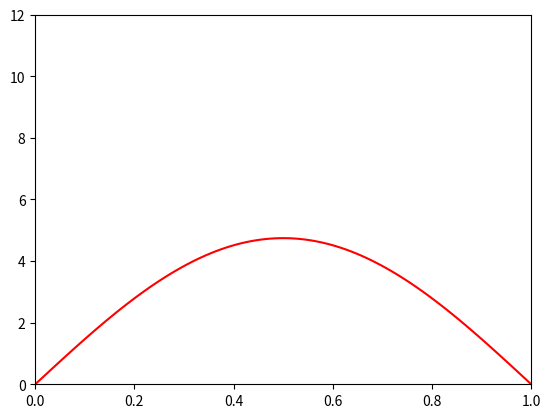

Python code for this plot:
import numpy as np
from matplotlib import rc
import matplotlib.pyplot as plt

# Use LaTeX throughout the figure for consistency
# rc('font', **{'family': 'serif', 'serif': ['Computer Modern'], 'size': 16})
# rc('text', usetex=True)
# # Figure dpi
# dpi = 72

x_0 = np.linspace(0, 1, 100)
alpha = 1
a_1 = 12.7324
a_3 = 4.2441
a_5 = 2.5464
a_7 = 1.8189
def fsoln(x, t):
    u = (a_1 * np.exp(-((alpha*np.pi)**2)*t) * np.sin(np.pi * x)
    + a_3 * np.exp(- ((alpha*3*np.pi)**2)*t) * np.sin(np.pi *3* x)
    + a_5 * np.exp(- ((alpha*5*np.pi)**2)*t) * np.sin(np.pi *5* x)
    + a_7 * np.exp(- ((alpha*7*np.pi)**2)*t) * np.sin(np.pi *7* x))
    return u




u_0 = fsoln(x_0, .1)  # type: float

plt.plot(x_0, u_0, 'r')
plt.axis([0, 1, 0, 12])
plt.show()
